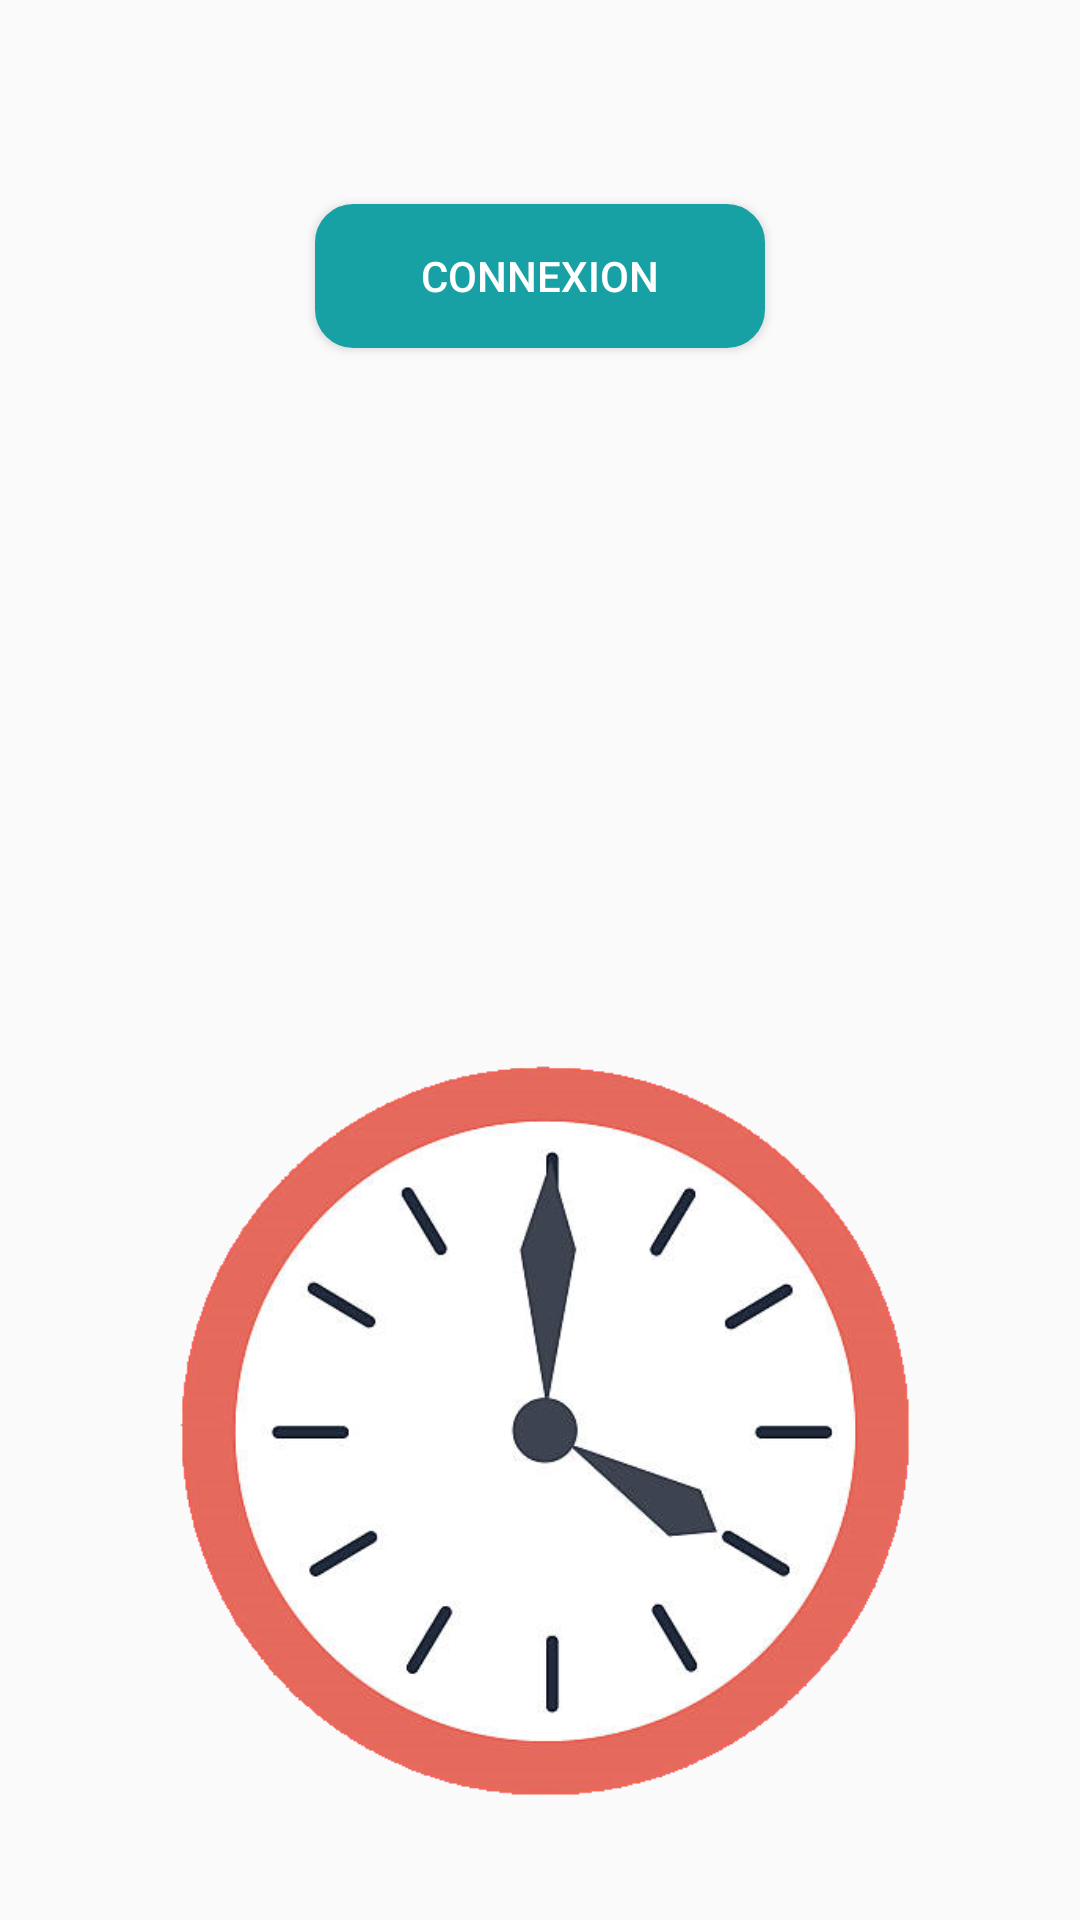

This screen was rendered from an Android layout file. Write that file and the resources it references.
<!-- AndroidManifest.xml: application theme AppTheme -->
<!-- res/layout/activity_main.xml -->
<?xml version="1.0" encoding="utf-8"?>
<RelativeLayout xmlns:android="http://schemas.android.com/apk/res/android"
    xmlns:app="http://schemas.android.com/apk/res-auto"
    xmlns:tools="http://schemas.android.com/tools"
    android:layout_width="match_parent"
    android:layout_height="match_parent"
    tools:context="com.party.map.myapplication.MainActivity"
    tools:layout_editor_absoluteX="0dp"
    tools:layout_editor_absoluteY="81dp">

    <RelativeLayout xmlns:android="http://schemas.android.com/apk/res/android"
        xmlns:app="http://schemas.android.com/apk/res-auto"
        xmlns:tools="http://schemas.android.com/tools"
        android:id="@+id/disconnnected"
        android:layout_width="match_parent"
        android:layout_height="match_parent"
        android:visibility="visible"
        tools:context="com.party.map.myapplication.MainActivity"
        tools:layout_editor_absoluteX="0dp"
        tools:layout_editor_absoluteY="81dp">

        <Button
            android:id="@+id/buttonConnexion"
            android:layout_width="150dp"
            android:layout_height="wrap_content"
            android:layout_alignParentTop="true"
            android:layout_centerHorizontal="true"
            android:layout_marginTop="68dp"
            android:background="@drawable/style_bouton"
            android:text="@string/button_connexion"
            android:textColor="@color/colorWhite"
            android:visibility="visible"
            tools:layout_editor_absoluteX="156dp"
            tools:layout_editor_absoluteY="53dp" />

        <ImageView
            android:id="@+id/imageReveil"
            android:layout_width="match_parent"
            android:layout_height="320dp"
            android:layout_alignParentEnd="true"
            android:layout_alignParentBottom="true"
            android:contentDescription="@string/imageReveil_contentDesc"
            android:visibility="visible"
            app:srcCompat="@drawable/reveil"
            tools:layout_editor_absoluteX="8dp"
            tools:layout_editor_absoluteY="174dp" />

    </RelativeLayout>

    <RelativeLayout
        android:id="@+id/connected"
        android:layout_width="match_parent"
        android:layout_height="match_parent"
        android:visibility="gone">

        <android.support.v7.widget.RecyclerView
            android:id="@+id/rv_list"
            android:layout_width="match_parent"
            android:layout_height="300dp"
            android:layout_above="@+id/ln"
            android:layout_alignParentTop="true"
            android:layout_marginTop="0dp"
            android:layout_marginBottom="42dp"
            android:scrollbars="vertical">

        </android.support.v7.widget.RecyclerView>

        <LinearLayout
            android:id="@+id/ln"
            android:layout_width="match_parent"
            android:layout_height="50dp"
            android:layout_alignParentStart="true"
            android:layout_alignParentBottom="true"
            android:layout_marginBottom="119dp"
            android:orientation="horizontal">

            <TextView
                android:id="@+id/textViewHeure"
                android:layout_width="170dp"
                android:layout_height="50dp"
                android:layout_weight="5"
                android:text="@string/hint_temps"
                android:textAlignment="center"
                android:textColor="@android:color/black"
                android:textSize="30sp" />

            <Switch
                android:id="@+id/switch_alarm"
                android:layout_width="50dp"
                android:layout_height="50dp"
                android:layout_marginEnd="15dp"
                android:layout_weight="1" />
        </LinearLayout>

        <android.support.design.widget.FloatingActionButton
            android:id="@+id/floatingActionButtonAdd"
            android:layout_width="70dp"
            android:layout_height="wrap_content"
            android:layout_alignParentBottom="true"
            android:layout_centerHorizontal="true"
            android:layout_gravity="end|bottom"
            android:layout_marginBottom="24dp"
            android:clickable="true"
            android:focusable="true"
            app:background="@color/colorArduino"
            app:fabSize="normal"
            app:rippleColor="@android:color/transparent"
            app:srcCompat="@drawable/add_icon" />

    </RelativeLayout>

</RelativeLayout>
<!-- resources referenced by this layout -->
<resources>
  <color name="colorArduino">#17A1A5</color>
  <color name="colorWhite">#FFFFFF</color>
  <!-- drawable add_icon: png bitmap (drawable, 13320 bytes) -->
  <!-- drawable reveil: png bitmap (drawable, 106856 bytes) -->
  <!-- drawable style_bouton (drawable) -->
  <?xml version="1.0" encoding="utf-8"?>
  <shape xmlns:android="http://schemas.android.com/apk/res/android"
      android:shape="rectangle">
   
      <solid
          android:color="@color/colorArduino">
      </solid>
      <corners
          android:radius="6pt"> 
      </corners>
      <padding
          android:top="7pt"
          android:right="7pt"
          android:bottom="7pt"
          android:left="7pt">
      </padding> 
      <stroke
          android:color="@color/colorArduino"
          android:width="1sp"> 
      </stroke>
  </shape>
   
  <string name="button_connexion">Connexion</string>
  <string name="hint_temps">Choix de l\'heure</string>
  <string name="imageReveil_contentDesc">Permet d\'acceder à l\'appli sans se connecter</string>
  <style name="AppTheme" parent="Theme.AppCompat.Light.DarkActionBar">
          
          <item name="colorPrimary">@color/colorAccent</item>
          <item name="colorPrimaryDark">@color/colorPrimaryDark</item>
          <item name="colorAccent">@color/colorAccent</item>
          <item name="preferenceTheme">@style/PreferenceThemeOverlay</item>
      </style>
  <color name="colorAccent">#17A1A5</color>
  <color name="colorPrimaryDark">#17A1A5</color>
</resources>
